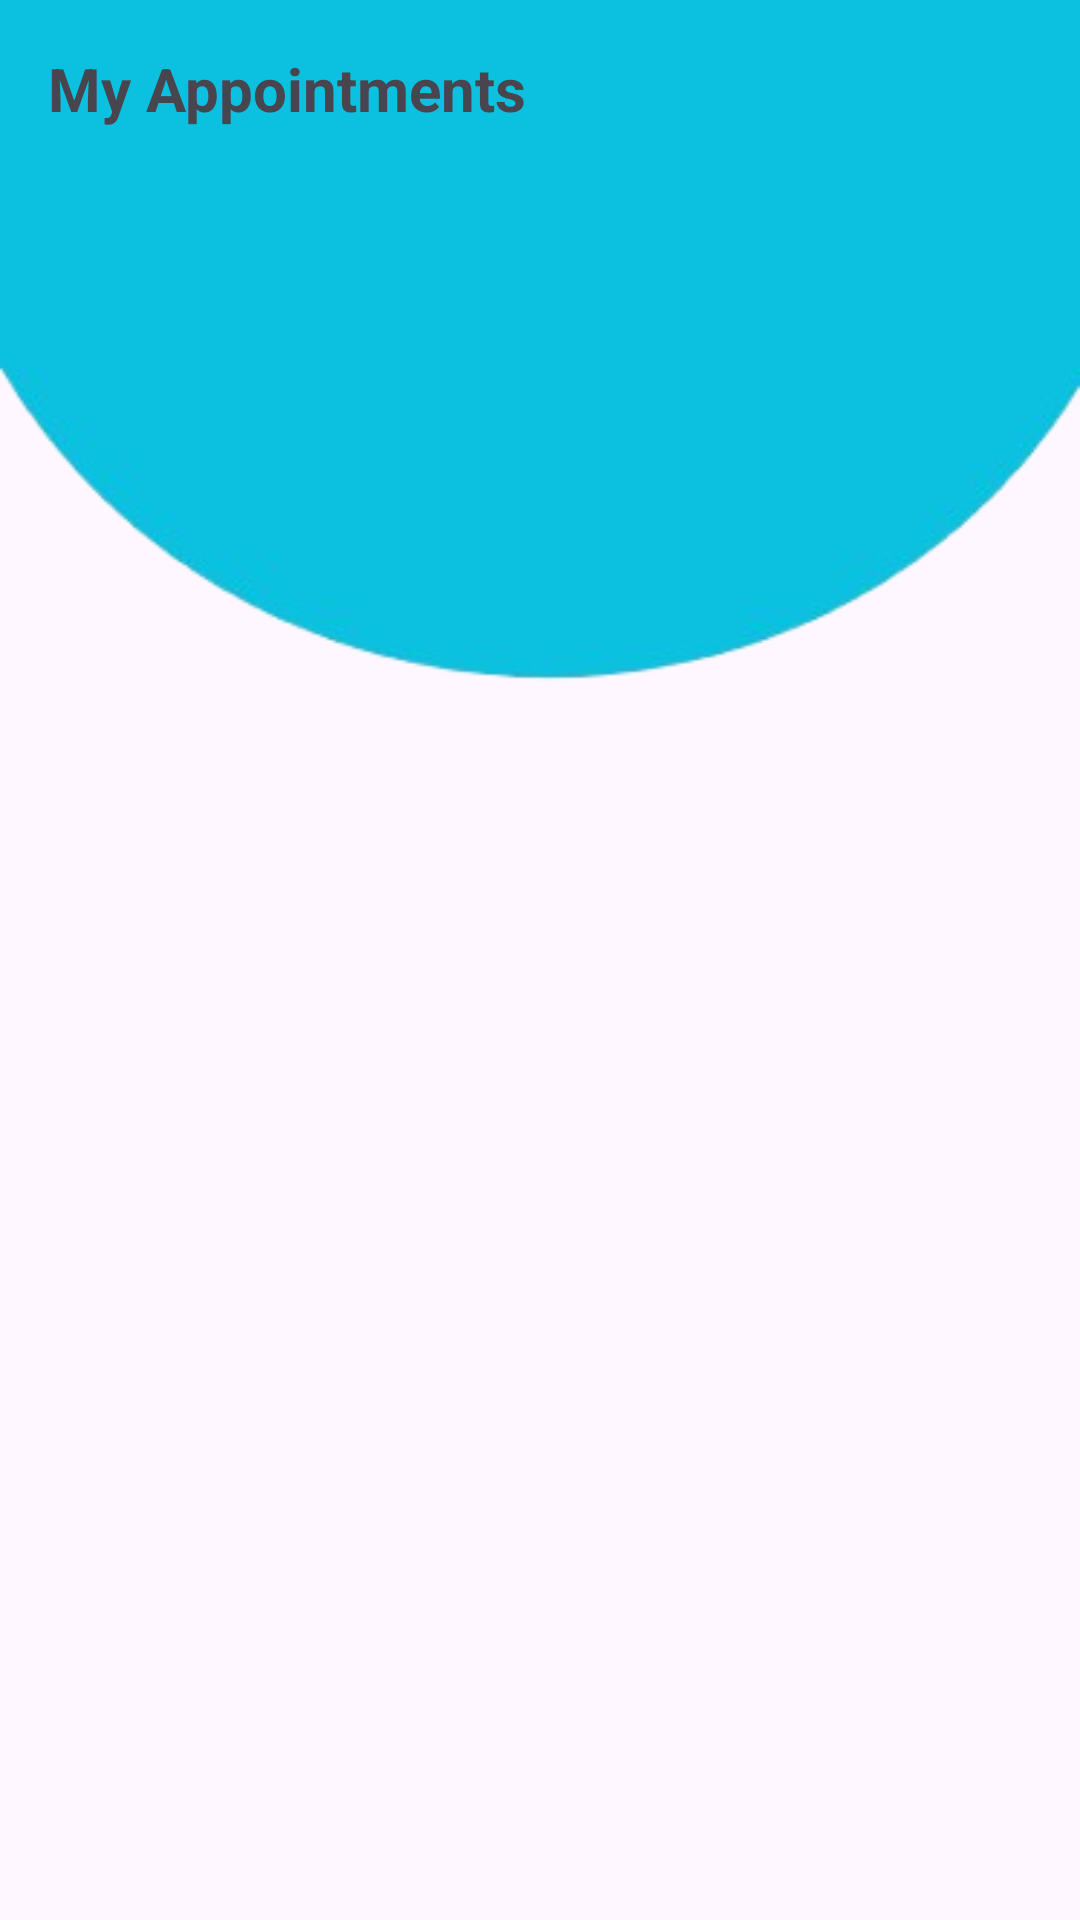

Here is an Android app screen rendered from its layout file. Give the layout XML and the strings, colors and styles it references.
<!-- AndroidManifest.xml: application theme Theme.Swasth -->
<!-- res/layout/fragment_doctor_appointments.xml -->
<LinearLayout xmlns:android="http://schemas.android.com/apk/res/android"
    xmlns:tools="http://schemas.android.com/tools"
    android:orientation="vertical" android:layout_width="match_parent"
    android:layout_height="match_parent" android:padding="16dp"
    android:background="@drawable/back">

    <TextView
        android:text="My Appointments"
        android:textSize="20sp"
        android:textStyle="bold"
        android:layout_marginBottom="12dp"
        android:layout_width="wrap_content"
        android:layout_height="wrap_content" />

    <androidx.recyclerview.widget.RecyclerView
        android:id="@+id/rvAppointments"
        android:layout_width="match_parent"
        android:layout_height="match_parent"
        tools:ignore="SpeakableTextPresentCheck" />
</LinearLayout>
<!-- resources referenced by this layout -->
<resources>
  <!-- drawable back: png bitmap (drawable, 21378 bytes) -->
  <style name="Theme.Swasth" parent="Base.Theme.Swasth" />
  <style name="Base.Theme.Swasth" parent="Theme.Material3.DayNight.NoActionBar">
          <item name="windowActionBar">false</item>
          
          
      </style>
</resources>
